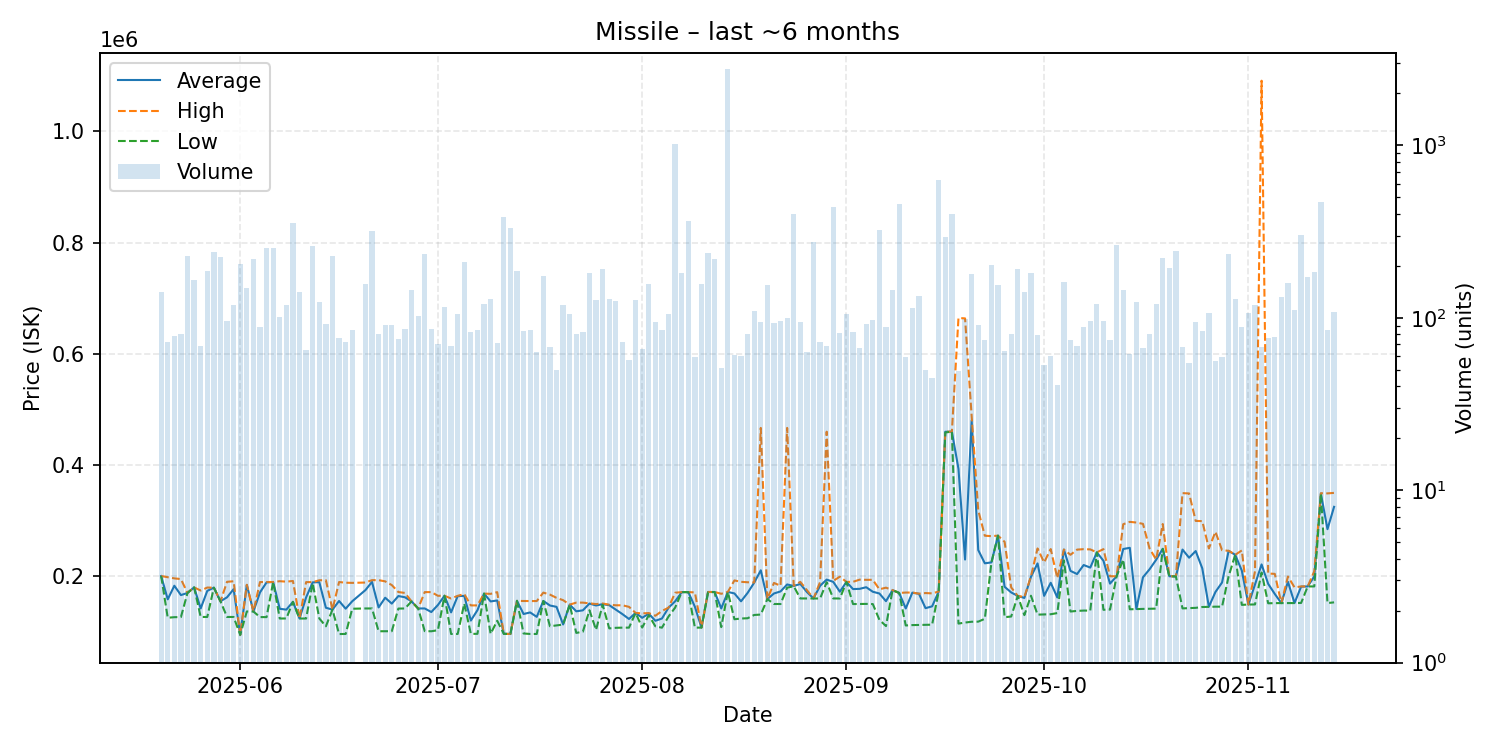

The file beside this chart, header and first rows:
date, average, highest, lowest, order_count, volume
2025-05-20, 200400, 200400, 200400, 57, 142
2025-05-21, 158519, 198300, 125400, 64, 72
2025-05-22, 182947, 196200, 126400, 58, 78
2025-05-23, 166135, 194900, 126600, 58, 80
2025-05-24, 170000, 170000, 170000, 89, 227
2025-05-25, 180000, 180000, 180000, 62, 166
2025-05-26, 142083, 174300, 126800, 59, 69
2025-05-27, 173700, 179700, 126800, 76, 186
2025-05-28, 179500, 179500, 179500, 67, 242
2025-05-29, 155000, 155000, 155000, 85, 224
2025-05-30, 162168, 190000, 126800, 74, 96
2025-05-31, 176800, 191000, 126800, 83, 118
2025-06-01, 94600, 94600, 94600, 73, 206
2025-06-02, 184400, 184700, 136700, 72, 149
2025-06-03, 136600, 136600, 136600, 86, 220
2025-06-04, 170982, 189550, 126600, 73, 89
2025-06-05, 189000, 189600, 126500, 73, 253
2025-06-06, 189700, 189700, 189700, 88, 253
2025-06-07, 141500, 191100, 124000, 73, 101
2025-06-08, 140000, 190300, 124100, 86, 118
2025-06-09, 154000, 191500, 154000, 100, 353
2025-06-10, 124000, 124000, 124000, 69, 142
2025-06-11, 162055, 189500, 124000, 59, 65
2025-06-12, 189000, 189400, 187700, 62, 261
2025-06-13, 189400, 192800, 124100, 62, 123
2025-06-14, 143417, 192900, 110010, 79, 92
2025-06-15, 140000, 140000, 140000, 71, 228
2025-06-16, 155558, 189600, 96100, 58, 76
2025-06-17, 141697, 188400, 96250, 55, 72
2025-06-18, 155042, 188100, 141600, 48, 85
2025-06-20, 175100, 188700, 142100, 57, 157
2025-06-21, 189900, 193000, 142100, 75, 319
2025-06-22, 143960, 193000, 101100, 68, 81
2025-06-23, 161410, 190800, 101100, 57, 91
2025-06-24, 150815, 184150, 101200, 70, 91
2025-06-25, 164431, 171600, 141900, 45, 75
2025-06-26, 162212, 170000, 142050, 69, 86
2025-06-27, 154800, 154800, 154800, 56, 144
2025-06-28, 142100, 142100, 142100, 69, 102
2025-06-29, 142100, 171500, 101300, 68, 234
2025-06-30, 135646, 171500, 101100, 62, 86
2025-07-01, 148340, 164900, 103000, 59, 70
2025-07-02, 164900, 164900, 164900, 52, 115
2025-07-03, 135065, 160000, 96235, 52, 69
2025-07-04, 164200, 164800, 96230, 62, 105
2025-07-05, 164700, 168000, 150900, 69, 210
2025-07-06, 120343, 147600, 96420, 72, 83
2025-07-07, 139010, 147600, 96460, 65, 85
2025-07-08, 168800, 168800, 168800, 48, 121
2025-07-09, 154750, 168350, 96480, 77, 128
2025-07-10, 156474, 171400, 120000, 50, 71
2025-07-11, 96470, 96470, 96470, 135, 382
2025-07-12, 96250, 96250, 96240, 122, 331
2025-07-13, 155800, 155800, 155800, 66, 188
2025-07-14, 132137, 155500, 97100, 50, 84
2025-07-15, 134944, 155400, 96240, 61, 85
2025-07-16, 126977, 155400, 96240, 56, 63
2025-07-17, 155600, 170600, 155500, 49, 175
2025-07-18, 147424, 167000, 110100, 63, 68
2025-07-19, 144984, 161200, 111500, 45, 50
... 118 more rows
